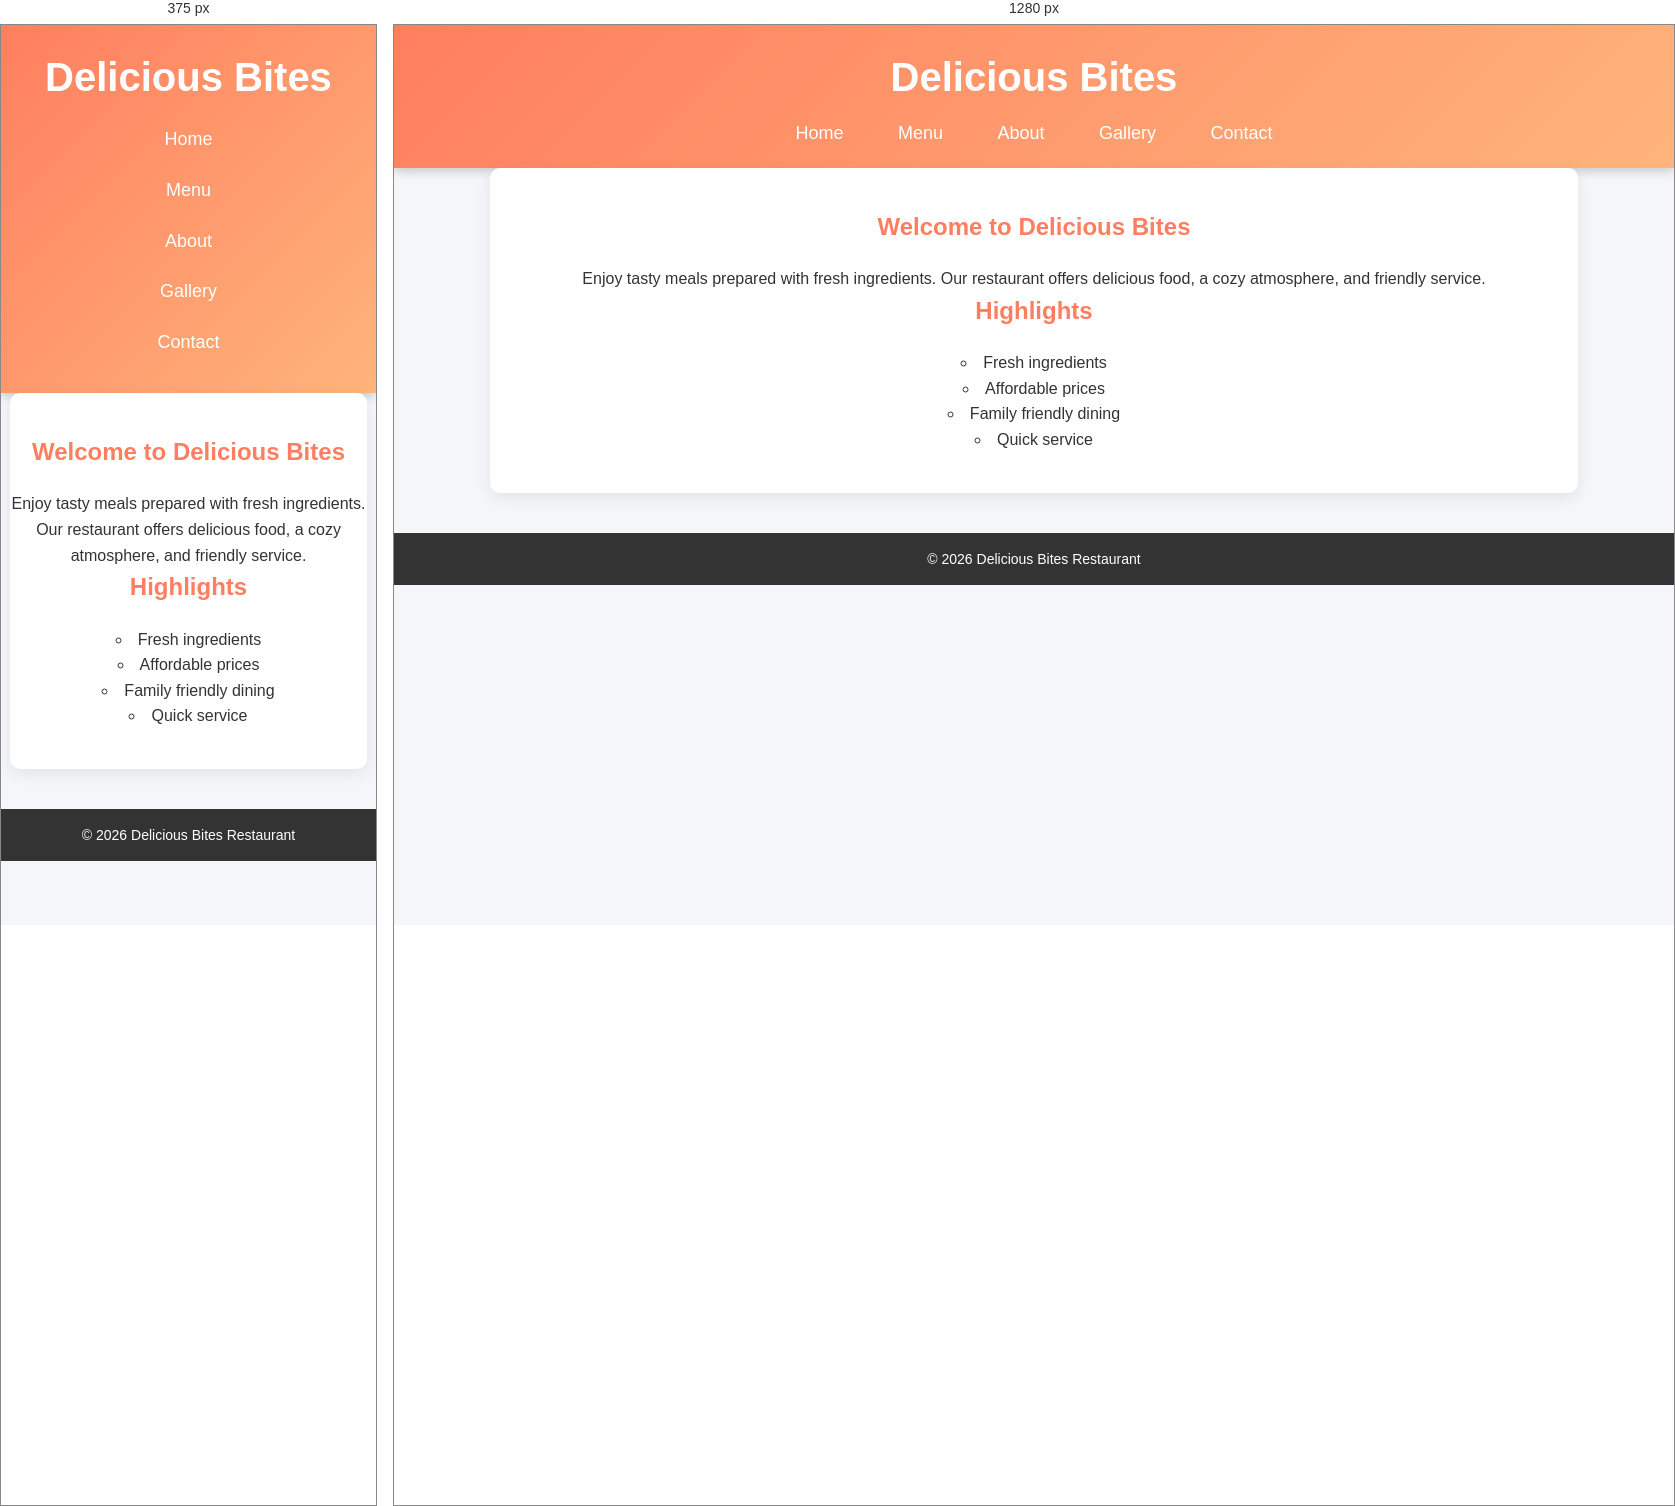
Rendered at 375 px and 1280 px, left to right.

<!-- file: index.html -->
<!DOCTYPE html>
<html>
<head>
<title>Delicious Bites Restaurant</title>
<link rel="stylesheet" href="style.css">
</head>

<body>

<header>
<h1>Delicious Bites</h1>
<nav>
<a href="index.html">Home</a>
<a href="menu.html">Menu</a>
<a href="about.html">About</a>
<a href="gallery.html">Gallery</a>
<a href="contact.html">Contact</a>
</nav>
</header>

<section class="container">
<h2>Welcome to Delicious Bites</h2>
<p>Enjoy tasty meals prepared with fresh ingredients. Our restaurant offers delicious food, a cozy atmosphere, and friendly service.</p>

<h2>Highlights</h2>
<ul>
<li>Fresh ingredients</li>
<li>Affordable prices</li>
<li>Family friendly dining</li>
<li>Quick service</li>
</ul>
</section>

<footer>
<p>© 2026 Delicious Bites Restaurant</p>
</footer>

</body>
</html>

/* @media block from style.css */
@media(max-width:768px){

nav a{
display:block;
margin:10px 0;
}

.container{
width:95%;
}

}